Labelled photos from "dataset", an image-classification folder in Anshumaankhare2403/AI-Based-Plant-Disease-Detection-System. The possible labels are: apple apple scab, apple black rot, apple healthy, corn common rust, corn northern leaf blight, corn healthy, grape black rot, grape healthy, potato early blight, potato late blight, potato healthy, tomato early blight, tomato late blight, tomato healthy.

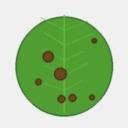
Label: corn northern leaf blight

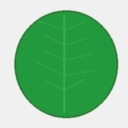
Label: corn healthy

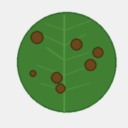
Label: tomato late blight

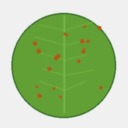
Label: corn common rust

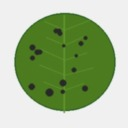
Label: grape black rot

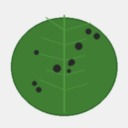
Label: apple apple scab
